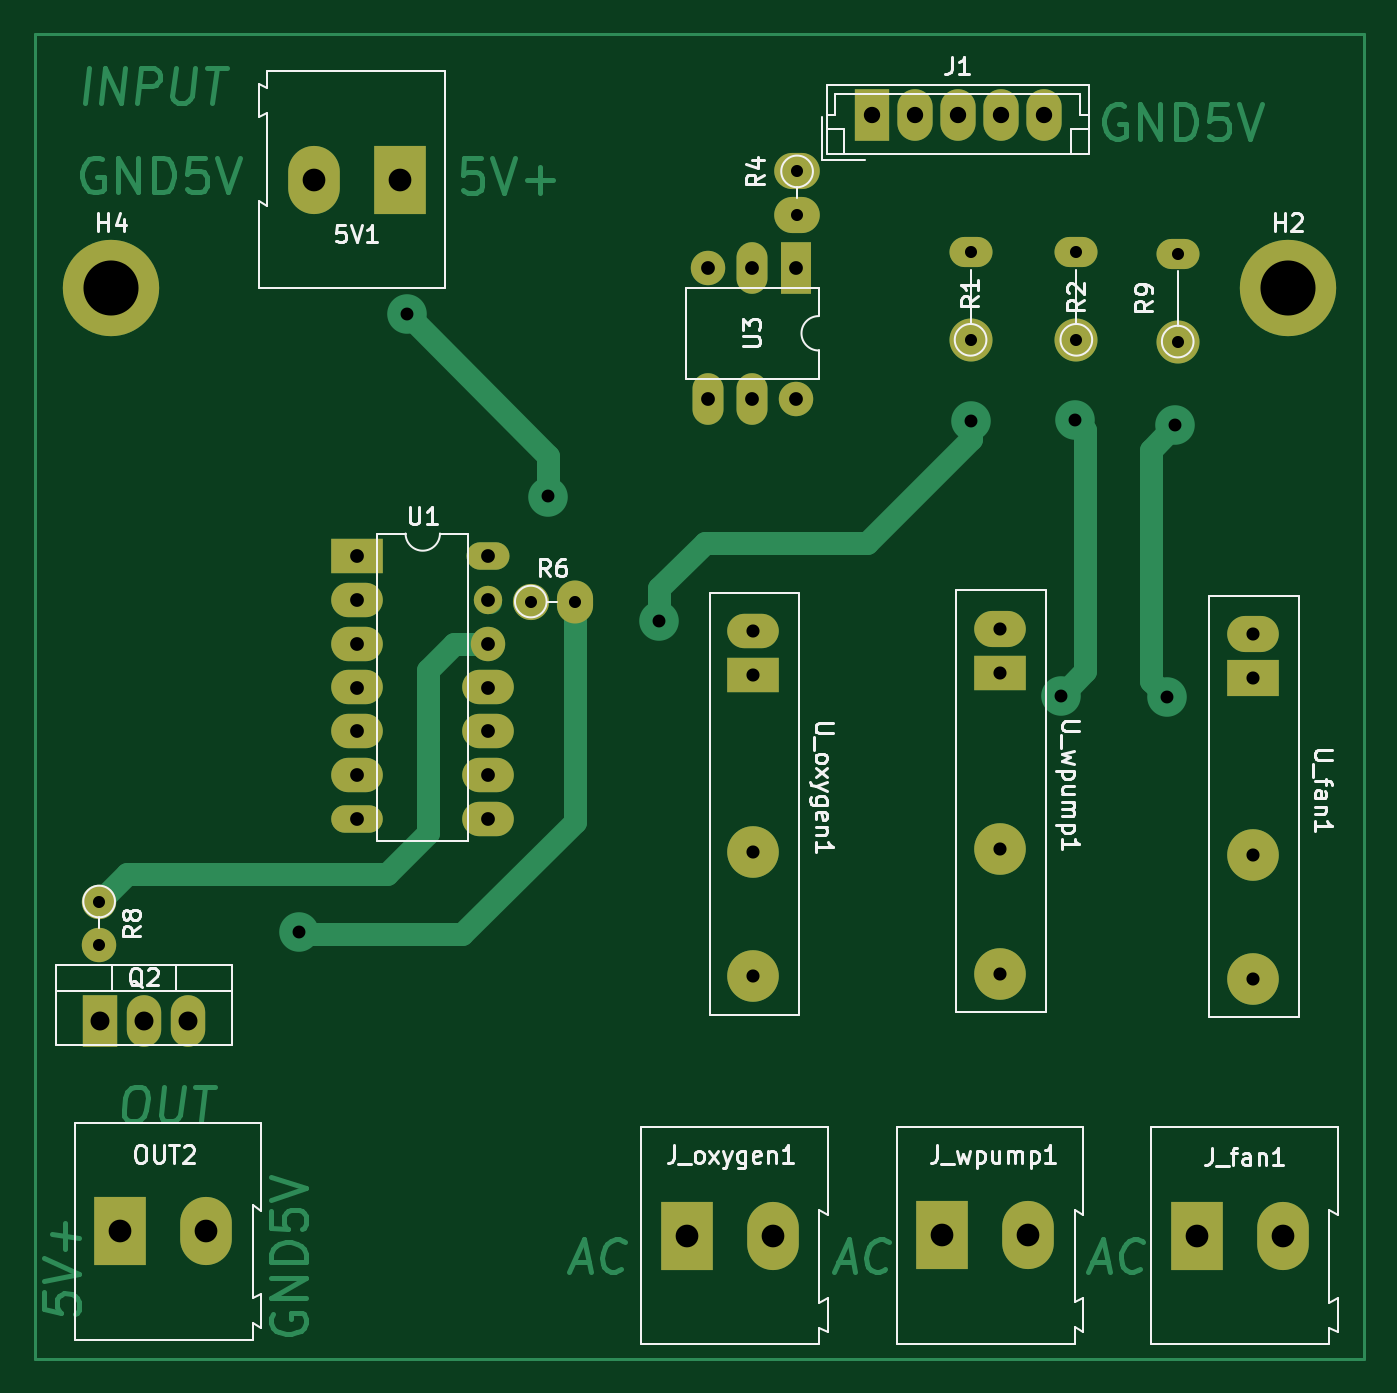
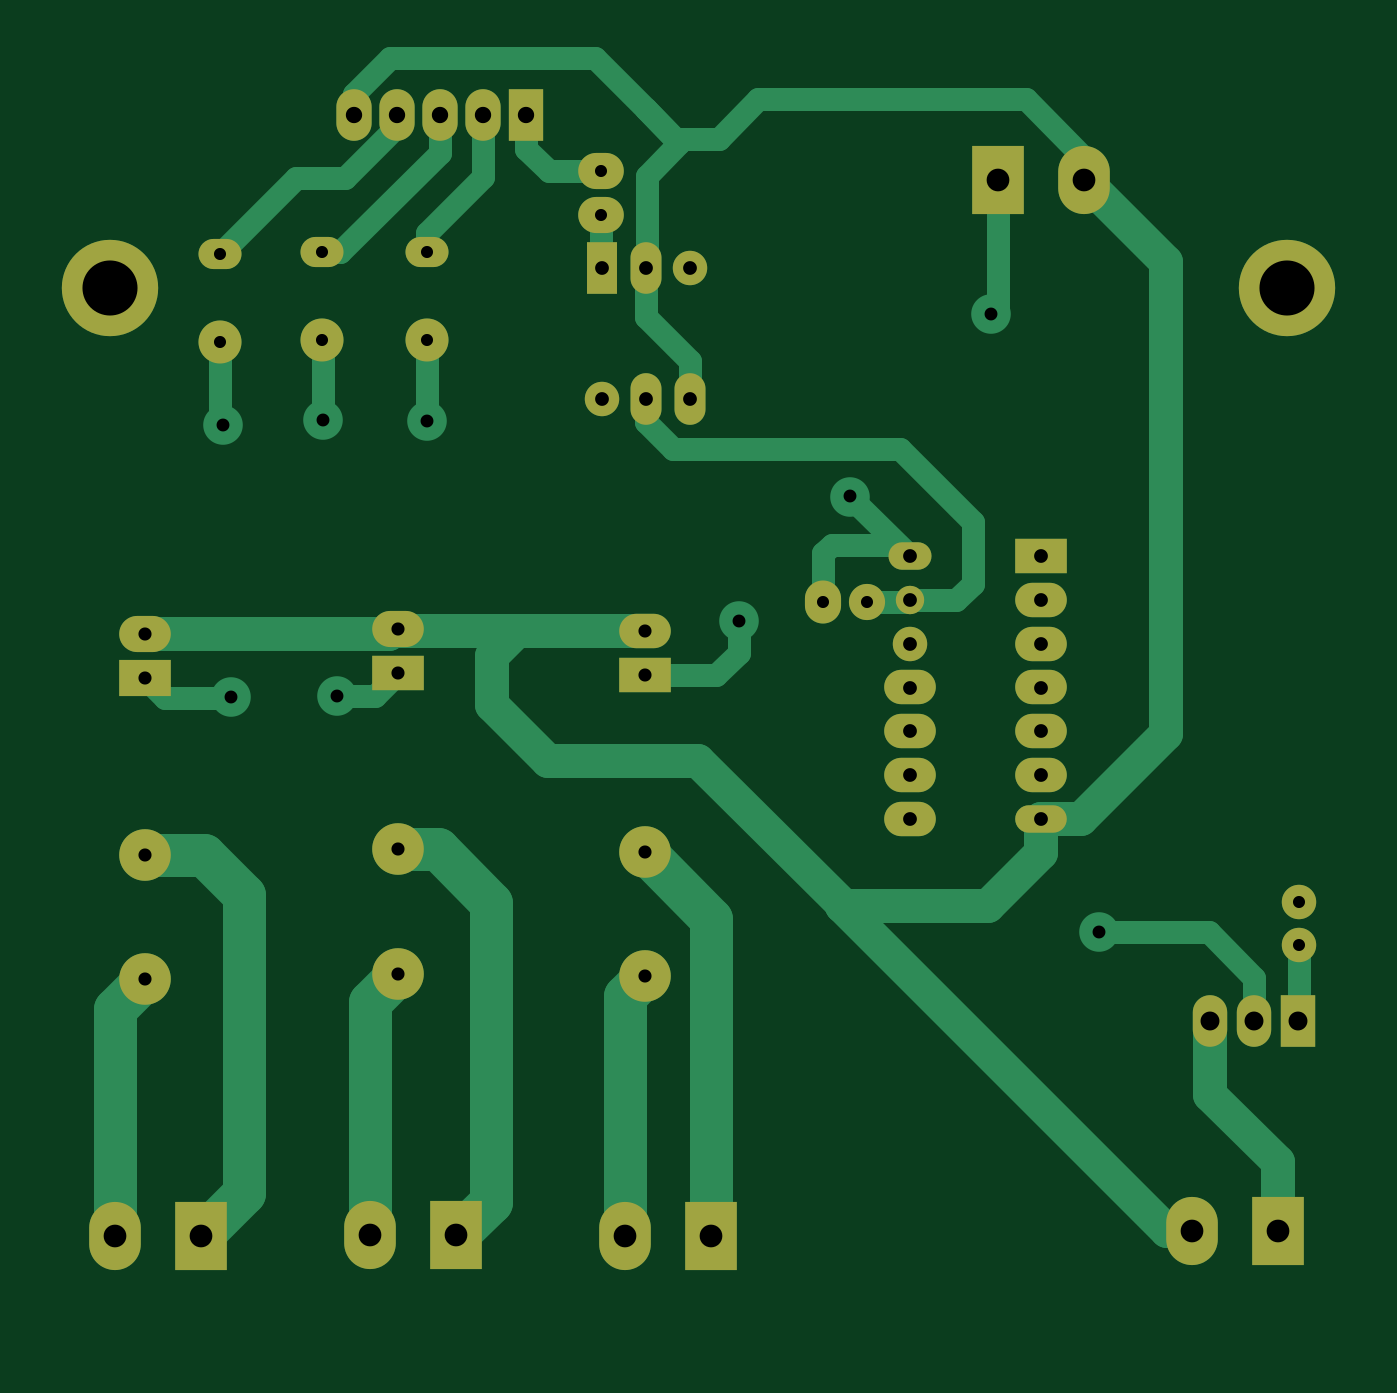
Circuit board: 11 layer files. Board 77.2 x 77.0 mm.
- bottom_copper: power_control-B_Cu.gbr (12931 bytes)
- bottom_mask: power_control-B_Mask.gbr (3324 bytes)
- paste: power_control-B_Paste.gbr (472 bytes)
- bottom_silk: power_control-B_Silkscreen.gbr (473 bytes)
- outline: power_control-Edge_Cuts.gbr (445 bytes)
- top_copper: power_control-F_Cu.gbr (17163 bytes)
- top_mask: power_control-F_Mask.gbr (3324 bytes)
- paste: power_control-F_Paste.gbr (472 bytes)
- top_silk: power_control-F_Silkscreen.gbr (26729 bytes)
- drill: power_control-NPTH.drl (291 bytes)
- drill: power_control-PTH.drl (1859 bytes)

=== bottom_copper: power_control-B_Cu.gbr (12931 bytes, source omitted) ===
=== bottom_mask: power_control-B_Mask.gbr ===
%TF.GenerationSoftware,KiCad,Pcbnew,6.0.11+dfsg-1*%
%TF.CreationDate,2023-04-02T16:47:01-05:00*%
%TF.ProjectId,power_control,706f7765-725f-4636-9f6e-74726f6c2e6b,rev?*%
%TF.SameCoordinates,Original*%
%TF.FileFunction,Soldermask,Bot*%
%TF.FilePolarity,Negative*%
%FSLAX46Y46*%
G04 Gerber Fmt 4.6, Leading zero omitted, Abs format (unit mm)*
G04 Created by KiCad (PCBNEW 6.0.11+dfsg-1) date 2023-04-02 16:47:01*
%MOMM*%
%LPD*%
G01*
G04 APERTURE LIST*
%ADD10O,2.050000X3.000000*%
%ADD11R,2.050000X3.000000*%
%ADD12R,3.000000X3.960000*%
%ADD13O,3.000000X3.960000*%
%ADD14C,2.500000*%
%ADD15O,2.500000X1.750000*%
%ADD16C,5.600000*%
%ADD17R,1.800000X3.000000*%
%ADD18O,1.800000X3.000000*%
%ADD19O,2.000000X2.000000*%
%ADD20C,3.000000*%
%ADD21R,3.000000X2.000000*%
%ADD22O,3.000000X2.100000*%
%ADD23O,3.000000X2.000000*%
%ADD24O,3.000000X1.600000*%
%ADD25O,1.650000X1.650000*%
%ADD26O,2.500000X1.600000*%
%ADD27O,2.100000X2.500000*%
%ADD28C,2.100000*%
%ADD29R,2.000000X3.000000*%
%ADD30O,2.000000X3.000000*%
%ADD31R,3.000000X2.100000*%
%ADD32C,2.000000*%
%ADD33O,2.650000X2.100000*%
G04 APERTURE END LIST*
D10*
%TO.C,J1*%
X185300000Y-43300000D03*
X182800000Y-43300000D03*
X180300000Y-43300000D03*
X177800000Y-43300000D03*
D11*
X175300000Y-43300000D03*
%TD*%
D12*
%TO.C,J_wpump1*%
X179411500Y-108439000D03*
D13*
X184411500Y-108439000D03*
%TD*%
D12*
%TO.C,J_fan1*%
X194183000Y-108458000D03*
D13*
X199183000Y-108458000D03*
%TD*%
D14*
%TO.C,R2*%
X187198000Y-56388000D03*
D15*
X187198000Y-51308000D03*
%TD*%
D16*
%TO.C,H4*%
X131114800Y-53390800D03*
%TD*%
%TO.C,H2*%
X199491600Y-53390800D03*
%TD*%
D17*
%TO.C,U3*%
X170892400Y-52198100D03*
D18*
X168352400Y-52198100D03*
D19*
X165812400Y-52198100D03*
D18*
X165812400Y-59818100D03*
X168352400Y-59818100D03*
D19*
X170892400Y-59818100D03*
%TD*%
D20*
%TO.C,U_wpump1*%
X182765700Y-86004400D03*
X182765700Y-93243400D03*
D21*
X182765700Y-75758400D03*
D22*
X182765700Y-73177400D03*
%TD*%
D21*
%TO.C,U1*%
X145400000Y-68975000D03*
D23*
X145400000Y-71515000D03*
X145400000Y-74055000D03*
X145400000Y-76595000D03*
X145400000Y-79135000D03*
X145400000Y-81675000D03*
D24*
X145400000Y-84215000D03*
D23*
X153020000Y-84215000D03*
X153020000Y-81675000D03*
X153020000Y-79135000D03*
X153020000Y-76595000D03*
D19*
X153020000Y-74055000D03*
D25*
X153020000Y-71515000D03*
D26*
X153020000Y-68975000D03*
%TD*%
D12*
%TO.C,OUT2*%
X131635000Y-108200000D03*
D13*
X136635000Y-108200000D03*
%TD*%
D27*
%TO.C,R6*%
X158030000Y-71600000D03*
D28*
X155490000Y-71600000D03*
%TD*%
D29*
%TO.C,Q2*%
X130460000Y-96000000D03*
D30*
X133000000Y-96000000D03*
X135540000Y-96000000D03*
%TD*%
D14*
%TO.C,R1*%
X181051200Y-56388000D03*
D15*
X181051200Y-51308000D03*
%TD*%
D20*
%TO.C,U_fan1*%
X197446900Y-86309200D03*
X197446900Y-93548200D03*
D31*
X197446900Y-76063200D03*
D22*
X197446900Y-73482200D03*
%TD*%
D14*
%TO.C,R9*%
X193090800Y-56489600D03*
D15*
X193090800Y-51409600D03*
%TD*%
D12*
%TO.C,5V1*%
X147878800Y-47091600D03*
D13*
X142878800Y-47091600D03*
%TD*%
D12*
%TO.C,J_oxygen1*%
X164545000Y-108458000D03*
D13*
X169545000Y-108458000D03*
%TD*%
D32*
%TO.C,R8*%
X130400000Y-89035000D03*
D19*
X130400000Y-91575000D03*
%TD*%
D20*
%TO.C,U_oxygen1*%
X168427400Y-86144100D03*
X168427400Y-93383100D03*
D21*
X168427400Y-75898100D03*
D23*
X168427400Y-73317100D03*
%TD*%
D33*
%TO.C,R4*%
X170967400Y-46598100D03*
X170967400Y-49138100D03*
%TD*%
M02*

=== paste: power_control-B_Paste.gbr ===
%TF.GenerationSoftware,KiCad,Pcbnew,6.0.11+dfsg-1*%
%TF.CreationDate,2023-04-02T16:47:01-05:00*%
%TF.ProjectId,power_control,706f7765-725f-4636-9f6e-74726f6c2e6b,rev?*%
%TF.SameCoordinates,Original*%
%TF.FileFunction,Paste,Bot*%
%TF.FilePolarity,Positive*%
%FSLAX46Y46*%
G04 Gerber Fmt 4.6, Leading zero omitted, Abs format (unit mm)*
G04 Created by KiCad (PCBNEW 6.0.11+dfsg-1) date 2023-04-02 16:47:01*
%MOMM*%
%LPD*%
G01*
G04 APERTURE LIST*
G04 APERTURE END LIST*
M02*

=== bottom_silk: power_control-B_Silkscreen.gbr ===
%TF.GenerationSoftware,KiCad,Pcbnew,6.0.11+dfsg-1*%
%TF.CreationDate,2023-04-02T16:47:01-05:00*%
%TF.ProjectId,power_control,706f7765-725f-4636-9f6e-74726f6c2e6b,rev?*%
%TF.SameCoordinates,Original*%
%TF.FileFunction,Legend,Bot*%
%TF.FilePolarity,Positive*%
%FSLAX46Y46*%
G04 Gerber Fmt 4.6, Leading zero omitted, Abs format (unit mm)*
G04 Created by KiCad (PCBNEW 6.0.11+dfsg-1) date 2023-04-02 16:47:01*
%MOMM*%
%LPD*%
G01*
G04 APERTURE LIST*
G04 APERTURE END LIST*
M02*

=== outline: power_control-Edge_Cuts.gbr ===
%TF.GenerationSoftware,KiCad,Pcbnew,6.0.11+dfsg-1*%
%TF.CreationDate,2023-04-02T16:47:01-05:00*%
%TF.ProjectId,power_control,706f7765-725f-4636-9f6e-74726f6c2e6b,rev?*%
%TF.SameCoordinates,Original*%
%TF.FileFunction,Profile,NP*%
%FSLAX46Y46*%
G04 Gerber Fmt 4.6, Leading zero omitted, Abs format (unit mm)*
G04 Created by KiCad (PCBNEW 6.0.11+dfsg-1) date 2023-04-02 16:47:01*
%MOMM*%
%LPD*%
G01*
G04 APERTURE LIST*
G04 APERTURE END LIST*
M02*

=== top_copper: power_control-F_Cu.gbr (17163 bytes, source omitted) ===
=== top_mask: power_control-F_Mask.gbr ===
%TF.GenerationSoftware,KiCad,Pcbnew,6.0.11+dfsg-1*%
%TF.CreationDate,2023-04-02T16:47:01-05:00*%
%TF.ProjectId,power_control,706f7765-725f-4636-9f6e-74726f6c2e6b,rev?*%
%TF.SameCoordinates,Original*%
%TF.FileFunction,Soldermask,Top*%
%TF.FilePolarity,Negative*%
%FSLAX46Y46*%
G04 Gerber Fmt 4.6, Leading zero omitted, Abs format (unit mm)*
G04 Created by KiCad (PCBNEW 6.0.11+dfsg-1) date 2023-04-02 16:47:01*
%MOMM*%
%LPD*%
G01*
G04 APERTURE LIST*
%ADD10O,2.050000X3.000000*%
%ADD11R,2.050000X3.000000*%
%ADD12R,3.000000X3.960000*%
%ADD13O,3.000000X3.960000*%
%ADD14C,2.500000*%
%ADD15O,2.500000X1.750000*%
%ADD16C,5.600000*%
%ADD17R,1.800000X3.000000*%
%ADD18O,1.800000X3.000000*%
%ADD19O,2.000000X2.000000*%
%ADD20C,3.000000*%
%ADD21R,3.000000X2.000000*%
%ADD22O,3.000000X2.100000*%
%ADD23O,3.000000X2.000000*%
%ADD24O,3.000000X1.600000*%
%ADD25O,1.650000X1.650000*%
%ADD26O,2.500000X1.600000*%
%ADD27O,2.100000X2.500000*%
%ADD28C,2.100000*%
%ADD29R,2.000000X3.000000*%
%ADD30O,2.000000X3.000000*%
%ADD31R,3.000000X2.100000*%
%ADD32C,2.000000*%
%ADD33O,2.650000X2.100000*%
G04 APERTURE END LIST*
D10*
%TO.C,J1*%
X185300000Y-43300000D03*
X182800000Y-43300000D03*
X180300000Y-43300000D03*
X177800000Y-43300000D03*
D11*
X175300000Y-43300000D03*
%TD*%
D12*
%TO.C,J_wpump1*%
X179411500Y-108439000D03*
D13*
X184411500Y-108439000D03*
%TD*%
D12*
%TO.C,J_fan1*%
X194183000Y-108458000D03*
D13*
X199183000Y-108458000D03*
%TD*%
D14*
%TO.C,R2*%
X187198000Y-56388000D03*
D15*
X187198000Y-51308000D03*
%TD*%
D16*
%TO.C,H4*%
X131114800Y-53390800D03*
%TD*%
%TO.C,H2*%
X199491600Y-53390800D03*
%TD*%
D17*
%TO.C,U3*%
X170892400Y-52198100D03*
D18*
X168352400Y-52198100D03*
D19*
X165812400Y-52198100D03*
D18*
X165812400Y-59818100D03*
X168352400Y-59818100D03*
D19*
X170892400Y-59818100D03*
%TD*%
D20*
%TO.C,U_wpump1*%
X182765700Y-86004400D03*
X182765700Y-93243400D03*
D21*
X182765700Y-75758400D03*
D22*
X182765700Y-73177400D03*
%TD*%
D21*
%TO.C,U1*%
X145400000Y-68975000D03*
D23*
X145400000Y-71515000D03*
X145400000Y-74055000D03*
X145400000Y-76595000D03*
X145400000Y-79135000D03*
X145400000Y-81675000D03*
D24*
X145400000Y-84215000D03*
D23*
X153020000Y-84215000D03*
X153020000Y-81675000D03*
X153020000Y-79135000D03*
X153020000Y-76595000D03*
D19*
X153020000Y-74055000D03*
D25*
X153020000Y-71515000D03*
D26*
X153020000Y-68975000D03*
%TD*%
D12*
%TO.C,OUT2*%
X131635000Y-108200000D03*
D13*
X136635000Y-108200000D03*
%TD*%
D27*
%TO.C,R6*%
X158030000Y-71600000D03*
D28*
X155490000Y-71600000D03*
%TD*%
D29*
%TO.C,Q2*%
X130460000Y-96000000D03*
D30*
X133000000Y-96000000D03*
X135540000Y-96000000D03*
%TD*%
D14*
%TO.C,R1*%
X181051200Y-56388000D03*
D15*
X181051200Y-51308000D03*
%TD*%
D20*
%TO.C,U_fan1*%
X197446900Y-86309200D03*
X197446900Y-93548200D03*
D31*
X197446900Y-76063200D03*
D22*
X197446900Y-73482200D03*
%TD*%
D14*
%TO.C,R9*%
X193090800Y-56489600D03*
D15*
X193090800Y-51409600D03*
%TD*%
D12*
%TO.C,5V1*%
X147878800Y-47091600D03*
D13*
X142878800Y-47091600D03*
%TD*%
D12*
%TO.C,J_oxygen1*%
X164545000Y-108458000D03*
D13*
X169545000Y-108458000D03*
%TD*%
D32*
%TO.C,R8*%
X130400000Y-89035000D03*
D19*
X130400000Y-91575000D03*
%TD*%
D20*
%TO.C,U_oxygen1*%
X168427400Y-86144100D03*
X168427400Y-93383100D03*
D21*
X168427400Y-75898100D03*
D23*
X168427400Y-73317100D03*
%TD*%
D33*
%TO.C,R4*%
X170967400Y-46598100D03*
X170967400Y-49138100D03*
%TD*%
M02*

=== paste: power_control-F_Paste.gbr ===
%TF.GenerationSoftware,KiCad,Pcbnew,6.0.11+dfsg-1*%
%TF.CreationDate,2023-04-02T16:47:01-05:00*%
%TF.ProjectId,power_control,706f7765-725f-4636-9f6e-74726f6c2e6b,rev?*%
%TF.SameCoordinates,Original*%
%TF.FileFunction,Paste,Top*%
%TF.FilePolarity,Positive*%
%FSLAX46Y46*%
G04 Gerber Fmt 4.6, Leading zero omitted, Abs format (unit mm)*
G04 Created by KiCad (PCBNEW 6.0.11+dfsg-1) date 2023-04-02 16:47:01*
%MOMM*%
%LPD*%
G01*
G04 APERTURE LIST*
G04 APERTURE END LIST*
M02*

=== top_silk: power_control-F_Silkscreen.gbr (26729 bytes, source omitted) ===
=== drill: power_control-NPTH.drl ===
M48
; DRILL file {KiCad 6.0.11+dfsg-1} date Sun 02 Apr 2023 04:47:06 PM -05
; FORMAT={-:-/ absolute / inch / decimal}
; #@! TF.CreationDate,2023-04-02T16:47:06-05:00
; #@! TF.GenerationSoftware,Kicad,Pcbnew,6.0.11+dfsg-1
; #@! TF.FileFunction,NonPlated,1,2,NPTH
FMAT,2
INCH
%
G90
G05
T0
M30

=== drill: power_control-PTH.drl ===
M48
; DRILL file {KiCad 6.0.11+dfsg-1} date Sun 02 Apr 2023 04:47:06 PM -05
; FORMAT={-:-/ absolute / inch / decimal}
; #@! TF.CreationDate,2023-04-02T16:47:06-05:00
; #@! TF.GenerationSoftware,Kicad,Pcbnew,6.0.11+dfsg-1
; #@! TF.FileFunction,Plated,1,2,PTH
FMAT,2
INCH
; #@! TA.AperFunction,Plated,PTH,ComponentDrill
T1C0.0276
; #@! TA.AperFunction,Plated,PTH,ViaDrill
T2C0.0295
; #@! TA.AperFunction,Plated,PTH,ComponentDrill
T3C0.0300
; #@! TA.AperFunction,Plated,PTH,ComponentDrill
T4C0.0315
; #@! TA.AperFunction,Plated,PTH,ComponentDrill
T5C0.0374
; #@! TA.AperFunction,Plated,PTH,ComponentDrill
T6C0.0433
; #@! TA.AperFunction,Plated,PTH,ComponentDrill
T7C0.0520
; #@! TA.AperFunction,Plated,PTH,ComponentDrill
T8C0.1260
%
G90
G05
T1
X5.1339Y-3.5053
X5.1339Y-3.6053
X6.1217Y-2.8189
X6.2217Y-2.8189
X6.731Y-1.8346
X6.731Y-1.9346
X7.128Y-2.02
X7.128Y-2.22
X7.37Y-2.02
X7.37Y-2.22
X7.602Y-2.024
X7.602Y-2.224
T2
X5.592Y-3.576
X5.838Y-2.162
X6.1614Y-2.5785
X6.416Y-2.864
X7.128Y-2.406
X7.334Y-3.034
X7.368Y-2.404
X7.578Y-3.038
X7.596Y-2.416
T3
X6.631Y-2.8865
X6.631Y-2.9881
X6.631Y-3.3915
X6.631Y-3.6765
X7.1955Y-2.881
X7.1955Y-2.9826
X7.1955Y-3.386
X7.1955Y-3.671
X7.7735Y-2.893
X7.7735Y-2.9946
X7.7735Y-3.398
X7.7735Y-3.683
T4
X5.7244Y-2.7156
X5.7244Y-2.8156
X5.7244Y-2.9156
X5.7244Y-3.0156
X5.7244Y-3.1156
X5.7244Y-3.2156
X5.7244Y-3.3156
X6.0244Y-2.7156
X6.0244Y-2.8156
X6.0244Y-2.9156
X6.0244Y-3.0156
X6.0244Y-3.1156
X6.0244Y-3.2156
X6.0244Y-3.3156
X6.528Y-2.055
X6.528Y-2.355
X6.628Y-2.055
X6.628Y-2.355
X6.728Y-2.055
X6.728Y-2.355
T5
X6.9016Y-1.7047
X7.0Y-1.7047
X7.0984Y-1.7047
X7.1969Y-1.7047
X7.2953Y-1.7047
T6
X5.1362Y-3.7795
X5.2362Y-3.7795
X5.3362Y-3.7795
T7
X5.1825Y-4.2598
X5.3793Y-4.2598
X5.6251Y-1.854
X5.822Y-1.854
X6.4781Y-4.27
X6.675Y-4.27
X7.0634Y-4.2693
X7.2603Y-4.2693
X7.645Y-4.27
X7.8419Y-4.27
T8
X5.162Y-2.102
X7.854Y-2.102
T0
M30

